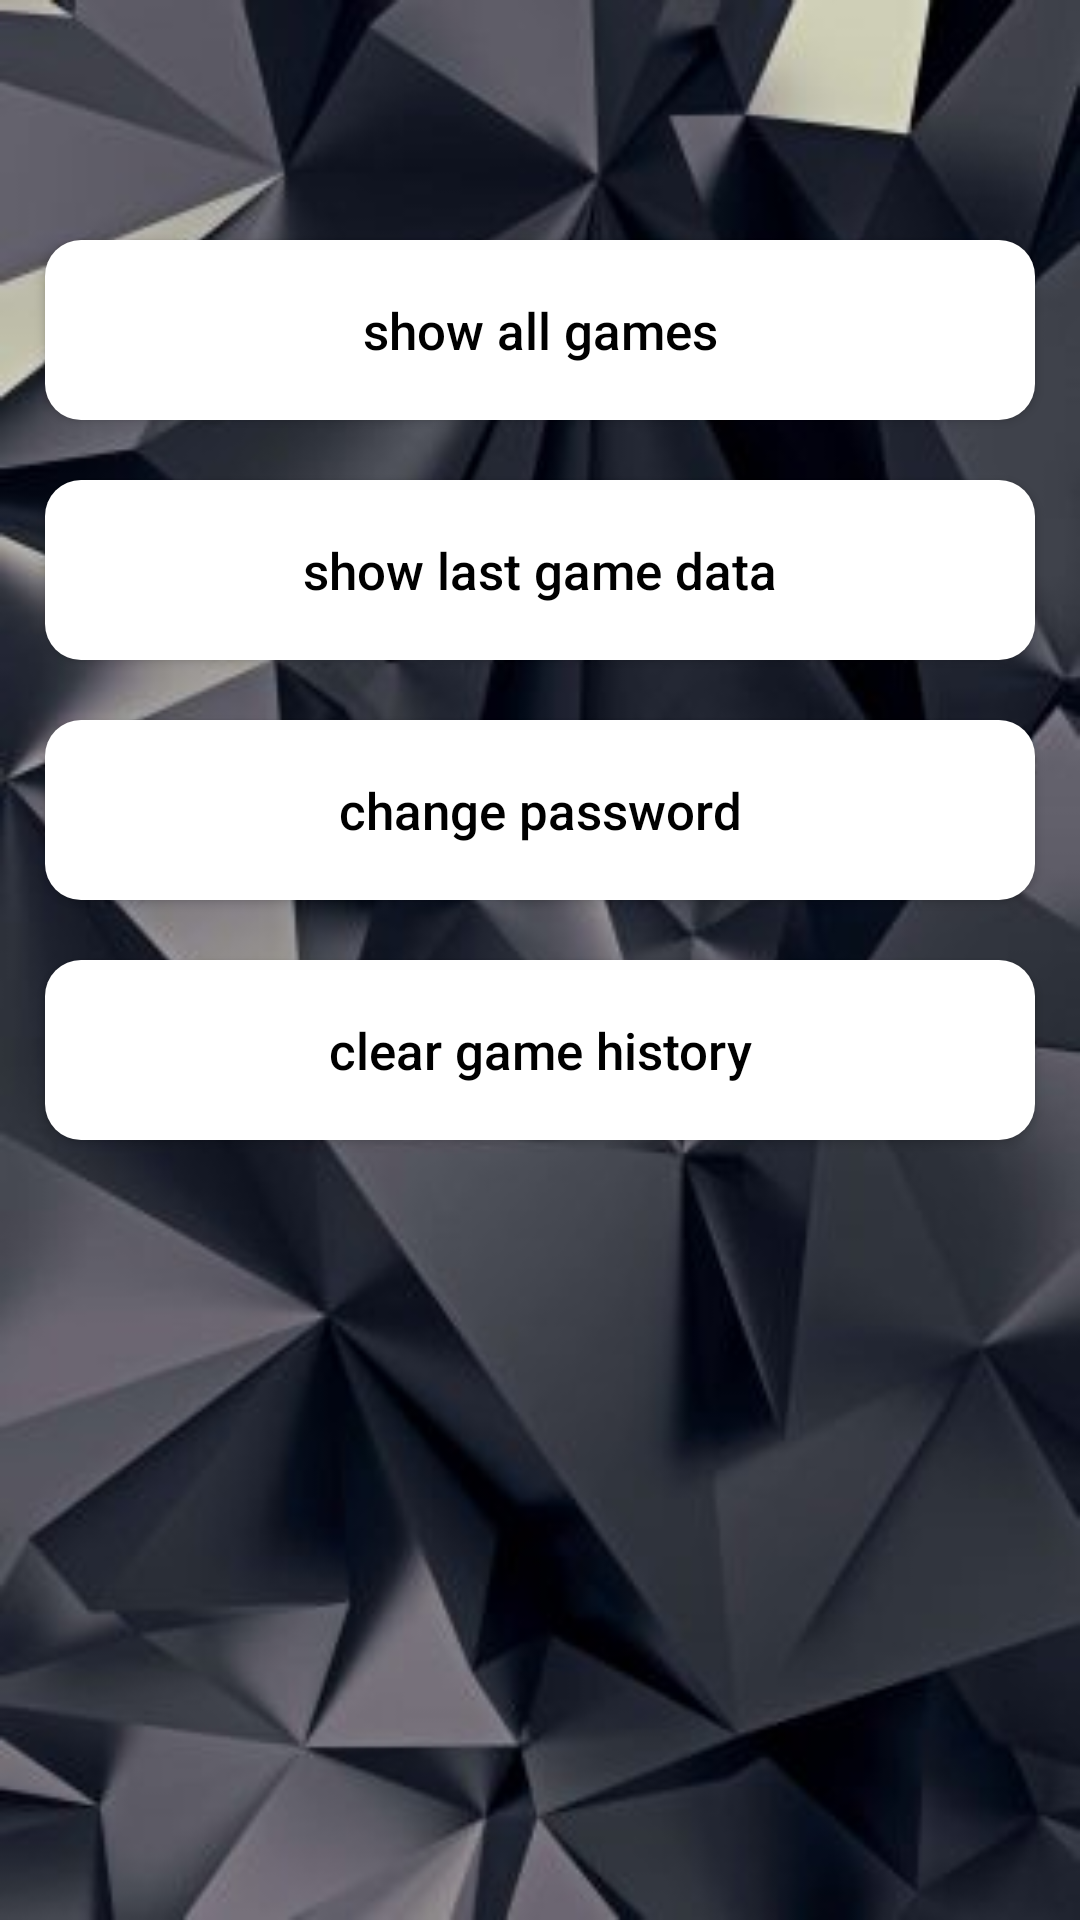

Android layout source for this screen:
<!-- AndroidManifest.xml: application theme Theme.Game -->
<!-- res/layout/activity_settings.xml -->
<?xml version="1.0" encoding="utf-8"?>
<androidx.constraintlayout.widget.ConstraintLayout xmlns:android="http://schemas.android.com/apk/res/android"
    xmlns:app="http://schemas.android.com/apk/res-auto"
    xmlns:tools="http://schemas.android.com/tools"
    android:layout_width="match_parent"
    android:layout_height="match_parent"
    tools:context=".SettingsActivity"
    android:background="@drawable/m1">

    <Button
        android:id="@+id/all_games"
        android:layout_width="match_parent"
        android:layout_height="60dp"
        app:layout_constraintTop_toTopOf="parent"
        app:layout_constraintStart_toStartOf="parent"
        app:layout_constraintEnd_toEndOf="parent"
        android:layout_marginHorizontal="15dp"
        android:layout_marginTop="80dp"
        android:textSize="17sp"
        android:textColor="#000000"
        android:background="@drawable/br7"
        android:text="@string/show_all_games"
        android:textAllCaps="false"
        />


    <Button
        android:id="@+id/last_game"
        android:layout_width="match_parent"
        android:layout_height="60dp"
        app:layout_constraintTop_toBottomOf="@+id/all_games"
        app:layout_constraintStart_toStartOf="parent"
        app:layout_constraintEnd_toEndOf="parent"
        android:layout_marginHorizontal="15dp"
        android:layout_marginTop="20dp"
        android:textSize="17sp"
        android:textColor="#000000"
        android:background="@drawable/br7"
        android:text="@string/show_last_game_data"
        android:textAllCaps="false"
        />

    <Button
        android:id="@+id/change_password"
        android:layout_width="match_parent"
        android:layout_height="60dp"
        app:layout_constraintTop_toBottomOf="@+id/last_game"
        app:layout_constraintStart_toStartOf="parent"
        app:layout_constraintEnd_toEndOf="parent"
        android:layout_marginHorizontal="15dp"
        android:layout_marginTop="20dp"
        android:textSize="17sp"
        android:textColor="#000000"
        android:background="@drawable/br7"
        android:text="@string/change_password"
        android:textAllCaps="false"
        />

    <Button
        android:id="@+id/clear_history"
        android:layout_width="match_parent"
        android:layout_height="60dp"
        app:layout_constraintTop_toBottomOf="@+id/change_password"
        app:layout_constraintStart_toStartOf="parent"
        app:layout_constraintEnd_toEndOf="parent"
        android:layout_marginHorizontal="15dp"
        android:layout_marginTop="20dp"
        android:textSize="17sp"
        android:textColor="#000000"
        android:background="@drawable/br7"
        android:text="@string/clear_game_history"
        android:textAllCaps="false"
        />



</androidx.constraintlayout.widget.ConstraintLayout>
<!-- resources referenced by this layout -->
<resources>
  <!-- drawable br7 (drawable) -->
  <?xml version="1.0" encoding="utf-8"?>
  <shape xmlns:android="http://schemas.android.com/apk/res/android">
  
      <corners android:radius="12dp"
          />
  
      <gradient
          android:startColor="@color/white"
          android:endColor="@color/white"
          android:centerColor="@color/white"
          />
  </shape>
  <!-- drawable m1: jpg bitmap (drawable-v24, 19099 bytes) -->
  <string name="change_password">change password</string>
  <string name="clear_game_history">clear game history</string>
  <string name="show_all_games">show all games</string>
  <string name="show_last_game_data">show last game data</string>
  <style name="Theme.Game" parent="Theme.AppCompat.DayNight.NoActionBar">
          
          <item name="colorPrimary">@color/purple_500</item>
          <item name="colorPrimaryVariant">#575757</item>
          <item name="colorOnPrimary">@color/white</item>
          
          <item name="colorSecondary">@color/teal_200</item>
          <item name="colorSecondaryVariant">@color/teal_700</item>
          <item name="colorOnSecondary">@color/black</item>
          
          <item name="android:statusBarColor" tools:targetApi="l">?attr/colorPrimaryVariant</item>
          
      </style>
  <color name="white">#FFFFFFFF</color>
  <color name="purple_500">#FF6200EE</color>
  <color name="teal_200">#FF03DAC5</color>
  <color name="teal_700">#FF018786</color>
  <color name="black">#FF000000</color>
</resources>
